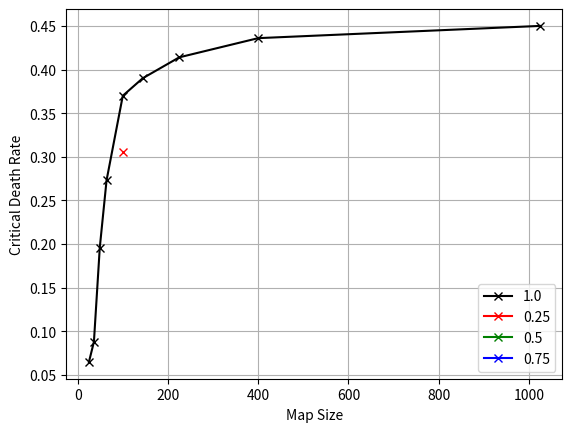

Write the Python code that produced this figure.
import matplotlib.pyplot as plt
import numpy as np

# sizes growth 1.0
size = np.array([5, 6, 7, 8, 10, 12, 15, 20, 32]) ** 2
death = [0.065, 0.088, 0.196, 0.273, 0.37, 0.39, 0.414, 0.436, 0.45]


#sizes growth 0.25
size25 = np.array([10])**2
death25 = [0.305]

#sizes growth 0.5
size50 = np.array([])**2
death50 = []

#sizes growth 0.75
size75 = np.array([])**2
death75 = []

plt.figure()
plt.plot(size, death, 'kx-')
plt.plot(size25, death25, 'rx-')
plt.plot(size50, death50, 'gx-')
plt.plot(size75, death75, 'bx-')
plt.grid(True)
plt.xlabel('Map Size')
plt.ylabel('Critical Death Rate')
plt.legend(['1.0', '0.25', '0.5', '0.75'])
plt.show()
